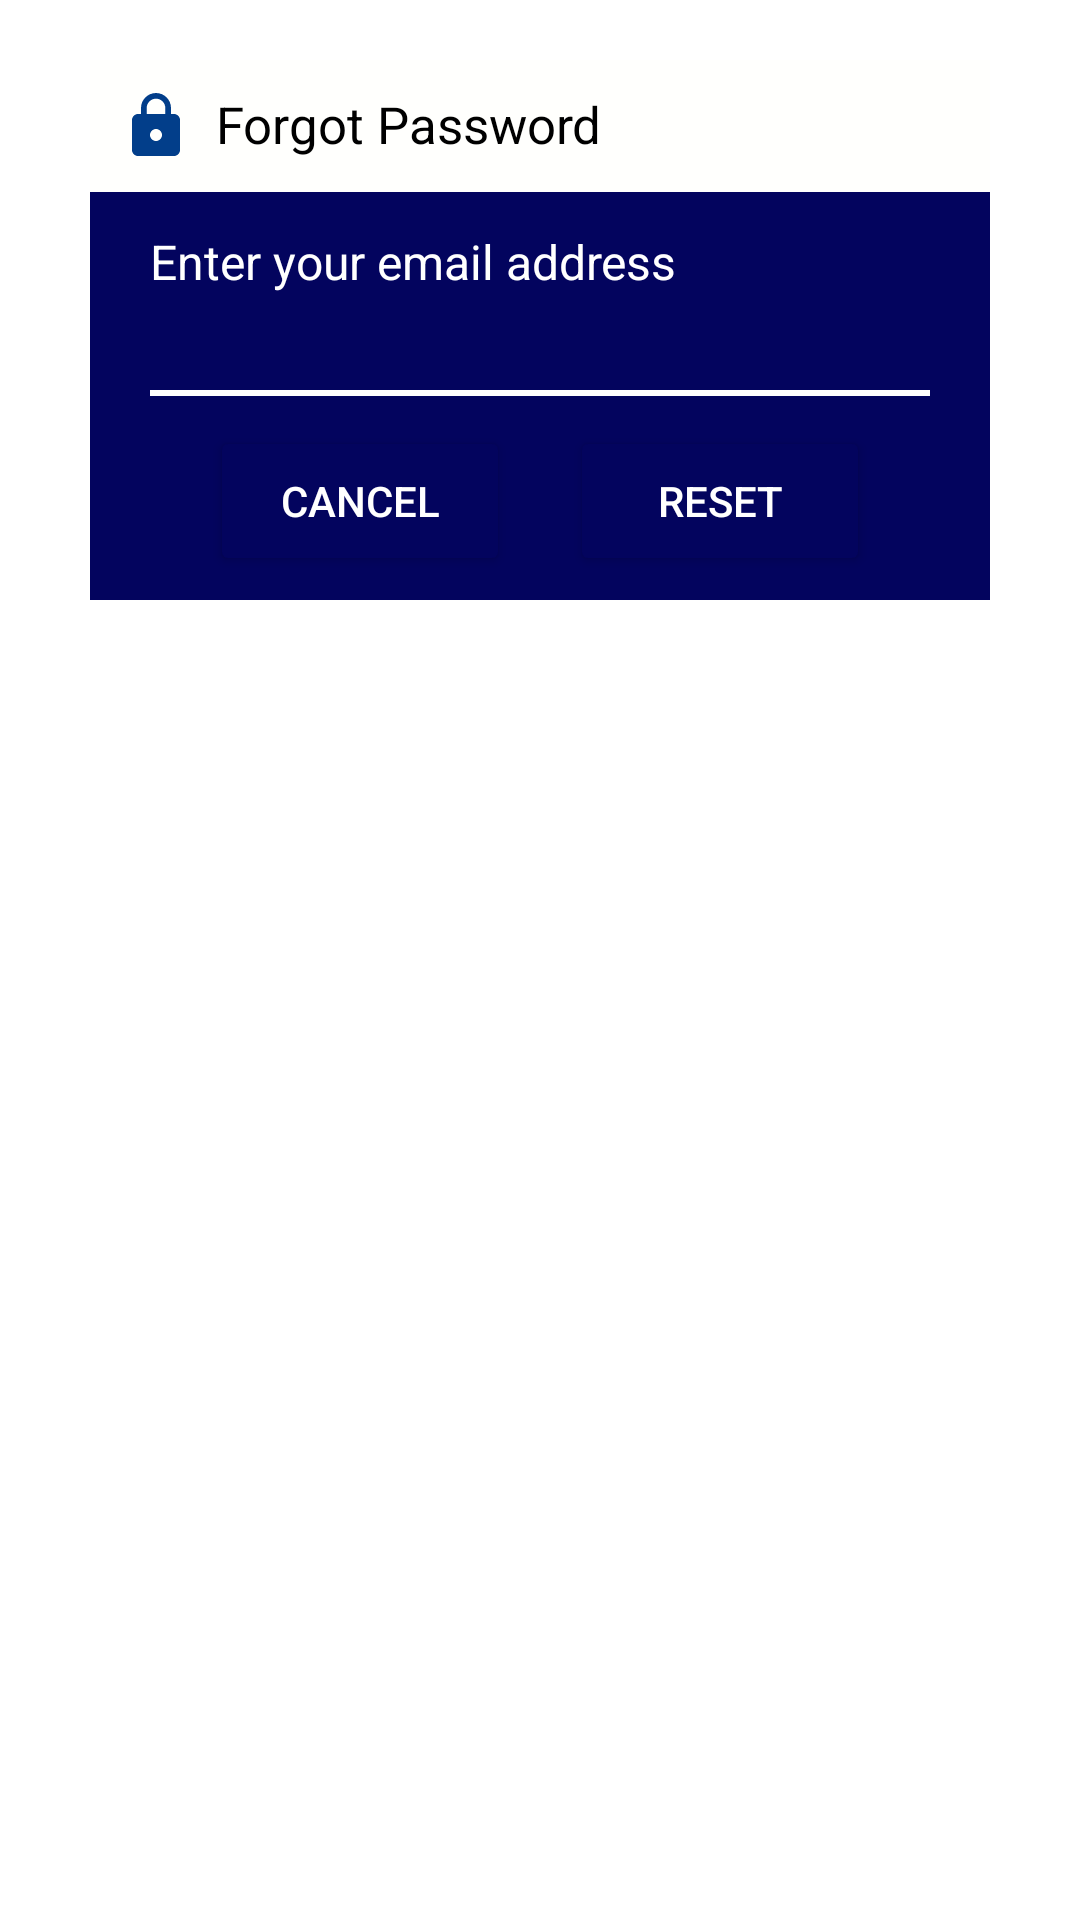

Android layout source for this screen:
<!-- AndroidManifest.xml: application theme Theme.ExpenseManager -->
<!-- res/layout/dialog_forgot.xml -->
<?xml version="1.0" encoding="utf-8"?>
<androidx.constraintlayout.widget.ConstraintLayout xmlns:android="http://schemas.android.com/apk/res/android"
    xmlns:tools="http://schemas.android.com/tools"
    android:layout_width="match_parent"
    android:layout_height="match_parent"
    xmlns:app="http://schemas.android.com/apk/res-auto"
    android:id="@+id/dialogForgot"
    android:layout_margin="20dp"
    android:padding="20dp">

    <androidx.constraintlayout.widget.ConstraintLayout
        android:layout_width="300dp"
        android:layout_height="wrap_content"
        android:id="@+id/dialogBoxLogout"
        app:layout_constraintTop_toTopOf="parent"
        app:layout_constraintStart_toStartOf="parent"
        app:layout_constraintEnd_toEndOf="parent"
        android:background="@color/dialog_background"
        tools:ignore="HardcodedText">

        <TextView
            android:layout_width="match_parent"
            android:layout_height="wrap_content"
            android:id="@+id/questionTitle"
            android:background="@color/background"
            android:padding="10dp"
            android:text="Forgot Password"
            android:textColor="@color/black"
            android:textSize="17sp"
            android:drawablePadding="8dp"
            app:drawableStartCompat="@drawable/baseline_lock_24"
            app:layout_constraintTop_toTopOf="parent" />

        <TextView
            android:layout_width="match_parent"
            android:layout_height="wrap_content"
            android:id="@+id/descLogout"
            android:text="Enter your email address"
            android:textSize="16sp"
            android:layout_marginStart="20dp"
            android:layout_marginEnd="20dp"
            android:textColor="#FFFFFF"
            android:layout_marginTop="8dp"
            app:layout_constraintTop_toBottomOf="@id/questionTitle"
            app:layout_constraintBottom_toTopOf="@id/editBox"/>

        <EditText
            android:layout_width="260dp"
            android:layout_height="wrap_content"
            android:id="@+id/editBox"
            android:inputType="textEmailAddress"
            android:textColor="#FFFFFF"
            android:textSize="16sp"
            android:layout_marginStart="20sp"
            android:layout_marginBottom="30dp"
            android:maxLines="1"
            android:background="@drawable/edittext_background"
            app:layout_constraintStart_toStartOf="parent"
            app:layout_constraintBottom_toBottomOf="parent"
            app:layout_constraintTop_toBottomOf="@id/questionTitle"
            tools:ignore="Autofill,LabelFor" />

        <Button
            android:layout_width="0dp"
            android:layout_height="50dp"
            android:id="@+id/btnCancel"
            android:layout_marginStart="40dp"
            android:layout_marginEnd="10dp"
            android:textColor="#FFFFFF"
            android:textSize="14sp"
            android:text="Cancel"
            android:layout_marginBottom="8dp"
            app:cornerRadius = "20dp"
            android:backgroundTint="@color/dialog_background"
            android:layout_marginTop="10dp"
            app:layout_constraintTop_toBottomOf="@id/editBox"
            app:layout_constraintBottom_toBottomOf="@id/dialogBoxLogout"
            app:layout_constraintStart_toStartOf="parent"
            app:layout_constraintEnd_toStartOf="@id/btnReset"/>

        <Button
            android:layout_width="0dp"
            android:layout_height="50dp"
            android:id="@+id/btnReset"
            android:layout_marginStart="10dp"
            android:layout_marginEnd="40dp"
            android:textColor="#FFFFFF"
            android:textSize="14sp"
            android:layout_marginBottom="8dp"
            android:backgroundTint="@color/dialog_background"
            android:layout_marginTop="10dp"
            android:text="Reset"
            app:cornerRadius = "20dp"
            app:layout_constraintBottom_toBottomOf="@id/dialogBoxLogout"
            app:layout_constraintEnd_toEndOf="parent"
            app:layout_constraintStart_toEndOf="@id/btnCancel"/>

    </androidx.constraintlayout.widget.ConstraintLayout>

</androidx.constraintlayout.widget.ConstraintLayout>
<!-- resources referenced by this layout -->
<resources>
  <color name="background">#FFFFFD</color>#282828
  <color name="black">#FF000000</color>
  <color name="dialog_background">#03045E</color>
  <!-- drawable baseline_lock_24 (drawable) -->
  <vector android:height="24dp" android:tint="@color/dark_blue_icons"
      android:viewportHeight="24" android:viewportWidth="24"
      android:width="24dp" xmlns:android="http://schemas.android.com/apk/res/android">
      <path android:fillColor="@android:color/white" android:pathData="M18,8h-1L17,6c0,-2.76 -2.24,-5 -5,-5S7,3.24 7,6v2L6,8c-1.1,0 -2,0.9 -2,2v10c0,1.1 0.9,2 2,2h12c1.1,0 2,-0.9 2,-2L20,10c0,-1.1 -0.9,-2 -2,-2zM12,17c-1.1,0 -2,-0.9 -2,-2s0.9,-2 2,-2 2,0.9 2,2 -0.9,2 -2,2zM15.1,8L8.9,8L8.9,6c0,-1.71 1.39,-3.1 3.1,-3.1 1.71,0 3.1,1.39 3.1,3.1v2z"/>
  </vector>
  <!-- drawable edittext_background (drawable) -->
  <?xml version="1.0" encoding="utf-8"?>
  <layer-list xmlns:android="http://schemas.android.com/apk/res/android">
      <item>
          <shape android:shape="rectangle">
              <solid android:color="@android:color/transparent" />
          </shape>
      </item>
      <item android:top="28dp">
          <shape android:shape="rectangle">
              <solid android:color="#FFFFFF" /> 
              <size android:height="2dp" />
          </shape>
      </item>
  </layer-list>
  <style name="Theme.ExpenseManager" parent="Theme.MaterialComponents.DayNight.NoActionBar">
          
          <item name="colorPrimary">@color/dark_blue_logo</item>
          <item name="android:statusBarColor">@color/dark_blue_logo</item>
      </style>
  <color name="dark_blue_icons">#023E8A</color>
  <color name="dark_blue_logo">#03045E</color>
</resources>
